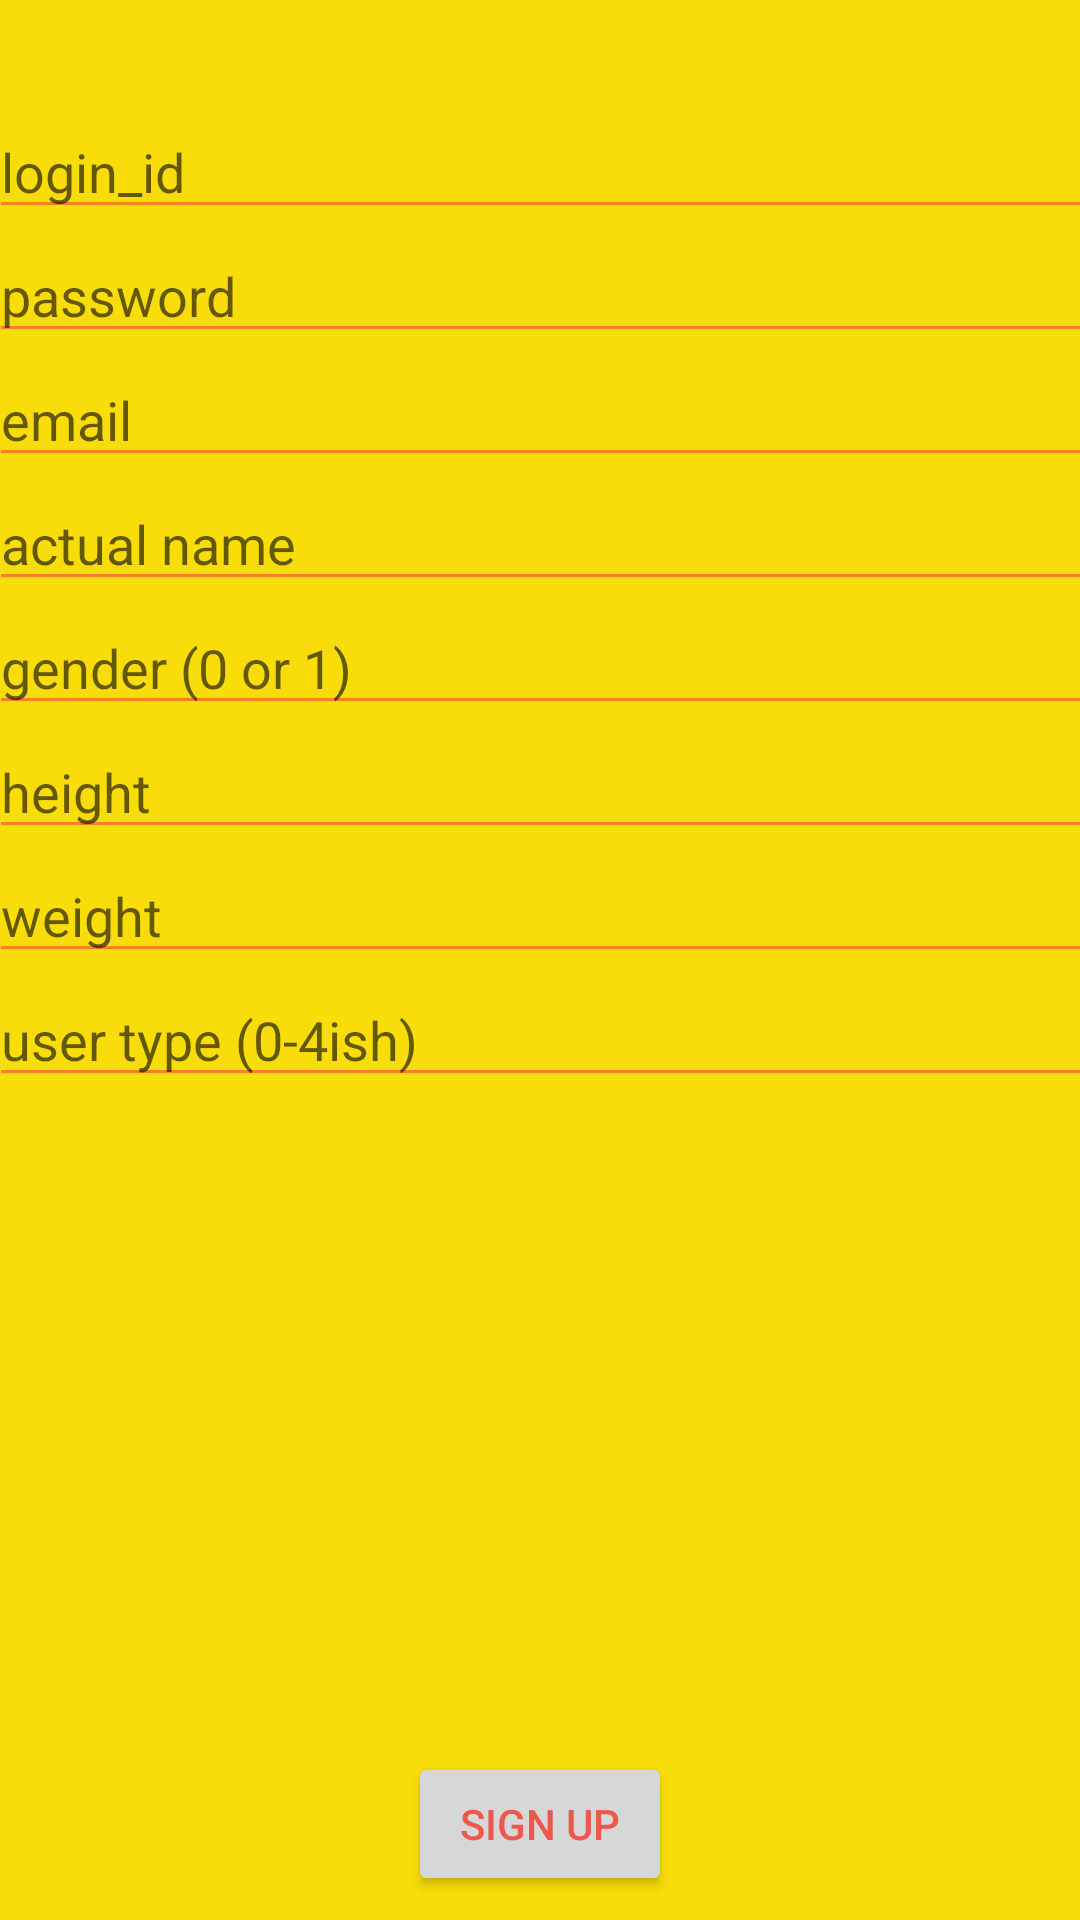

Reconstruct the res/layout file that produces this screen, plus the resources it refers to.
<!-- AndroidManifest.xml: application theme AppTheme -->
<!-- res/layout/activity_sign_up2.xml -->
<?xml version="1.0" encoding="utf-8"?>
<android.support.constraint.ConstraintLayout xmlns:android="http://schemas.android.com/apk/res/android"
    xmlns:app="http://schemas.android.com/apk/res-auto"
    xmlns:tools="http://schemas.android.com/tools"
    android:layout_width="match_parent"
    android:layout_height="match_parent"
    tools:context="com.example.YT_8.cytrition.SignUpActivity">

    <LinearLayout
        android:layout_width="368dp"
        android:layout_height="403dp"
        android:orientation="vertical"
        app:layout_constraintBottom_toBottomOf="parent"
        app:layout_constraintEnd_toEndOf="parent"
        app:layout_constraintStart_toStartOf="parent"
        app:layout_constraintTop_toTopOf="parent"
        app:layout_constraintVertical_bias="0.148">

        <EditText
            android:id="@+id/login_id_ET"
            android:layout_width="match_parent"
            android:layout_height="wrap_content"
            android:ems="10"
            android:hint="login_id"
            android:inputType="textPersonName" />

        <EditText
            android:id="@+id/pass_ET"
            android:layout_width="match_parent"
            android:layout_height="wrap_content"
            android:ems="10"
            android:hint="password"
            android:inputType="textPersonName" />

        <EditText
            android:id="@+id/emailET"
            android:layout_width="match_parent"
            android:layout_height="wrap_content"
            android:ems="10"
            android:hint="email"
            android:inputType="textPersonName" />

        <EditText
            android:id="@+id/nameET"
            android:layout_width="match_parent"
            android:layout_height="wrap_content"
            android:ems="10"
            android:hint="actual name"
            android:inputType="textPersonName" />

        <EditText
            android:id="@+id/genderET"
            android:layout_width="match_parent"
            android:layout_height="wrap_content"
            android:ems="10"
            android:hint="gender (0 or 1)"
            android:inputType="textPersonName" />

        <EditText
            android:id="@+id/heightET"
            android:layout_width="match_parent"
            android:layout_height="wrap_content"
            android:ems="10"
            android:hint="height"
            android:inputType="textPersonName" />

        <EditText
            android:id="@+id/weightET"
            android:layout_width="match_parent"
            android:layout_height="wrap_content"
            android:ems="10"
            android:hint="weight"
            android:inputType="textPersonName" />

        <EditText
            android:id="@+id/userTypeET"
            android:layout_width="match_parent"
            android:layout_height="wrap_content"
            android:ems="10"
            android:hint="user type (0-4ish)"
            android:inputType="textPersonName" />
    </LinearLayout>

    <Button
        android:id="@+id/submitButton"
        android:layout_width="wrap_content"
        android:layout_height="wrap_content"
        android:layout_marginBottom="8dp"
        android:text="Sign Up"
        app:layout_constraintBottom_toBottomOf="parent"
        app:layout_constraintEnd_toEndOf="parent"
        app:layout_constraintStart_toStartOf="parent" />
</android.support.constraint.ConstraintLayout>
<!-- resources referenced by this layout -->
<resources>
  <style name="AppTheme" parent="Theme.AppCompat.Light.DarkActionBar">
          
          <item name="colorPrimary">@color/colorPrimary</item>
          <item name="colorPrimaryDark">@color/colorPrimaryDark</item>
          <item name="colorAccent">@color/colorAccent</item>
          <item name="android:colorForeground">@color/colorPrimary</item>
          <item name="android:colorBackground">@color/background_material_light</item>
      </style>
  <color name="colorPrimary">#f44336</color>
  <color name="colorPrimaryDark">#d32f2f</color>
  <color name="colorAccent">#ff1744</color>
  <color name="background_material_light">#f9dd0a</color>
</resources>
